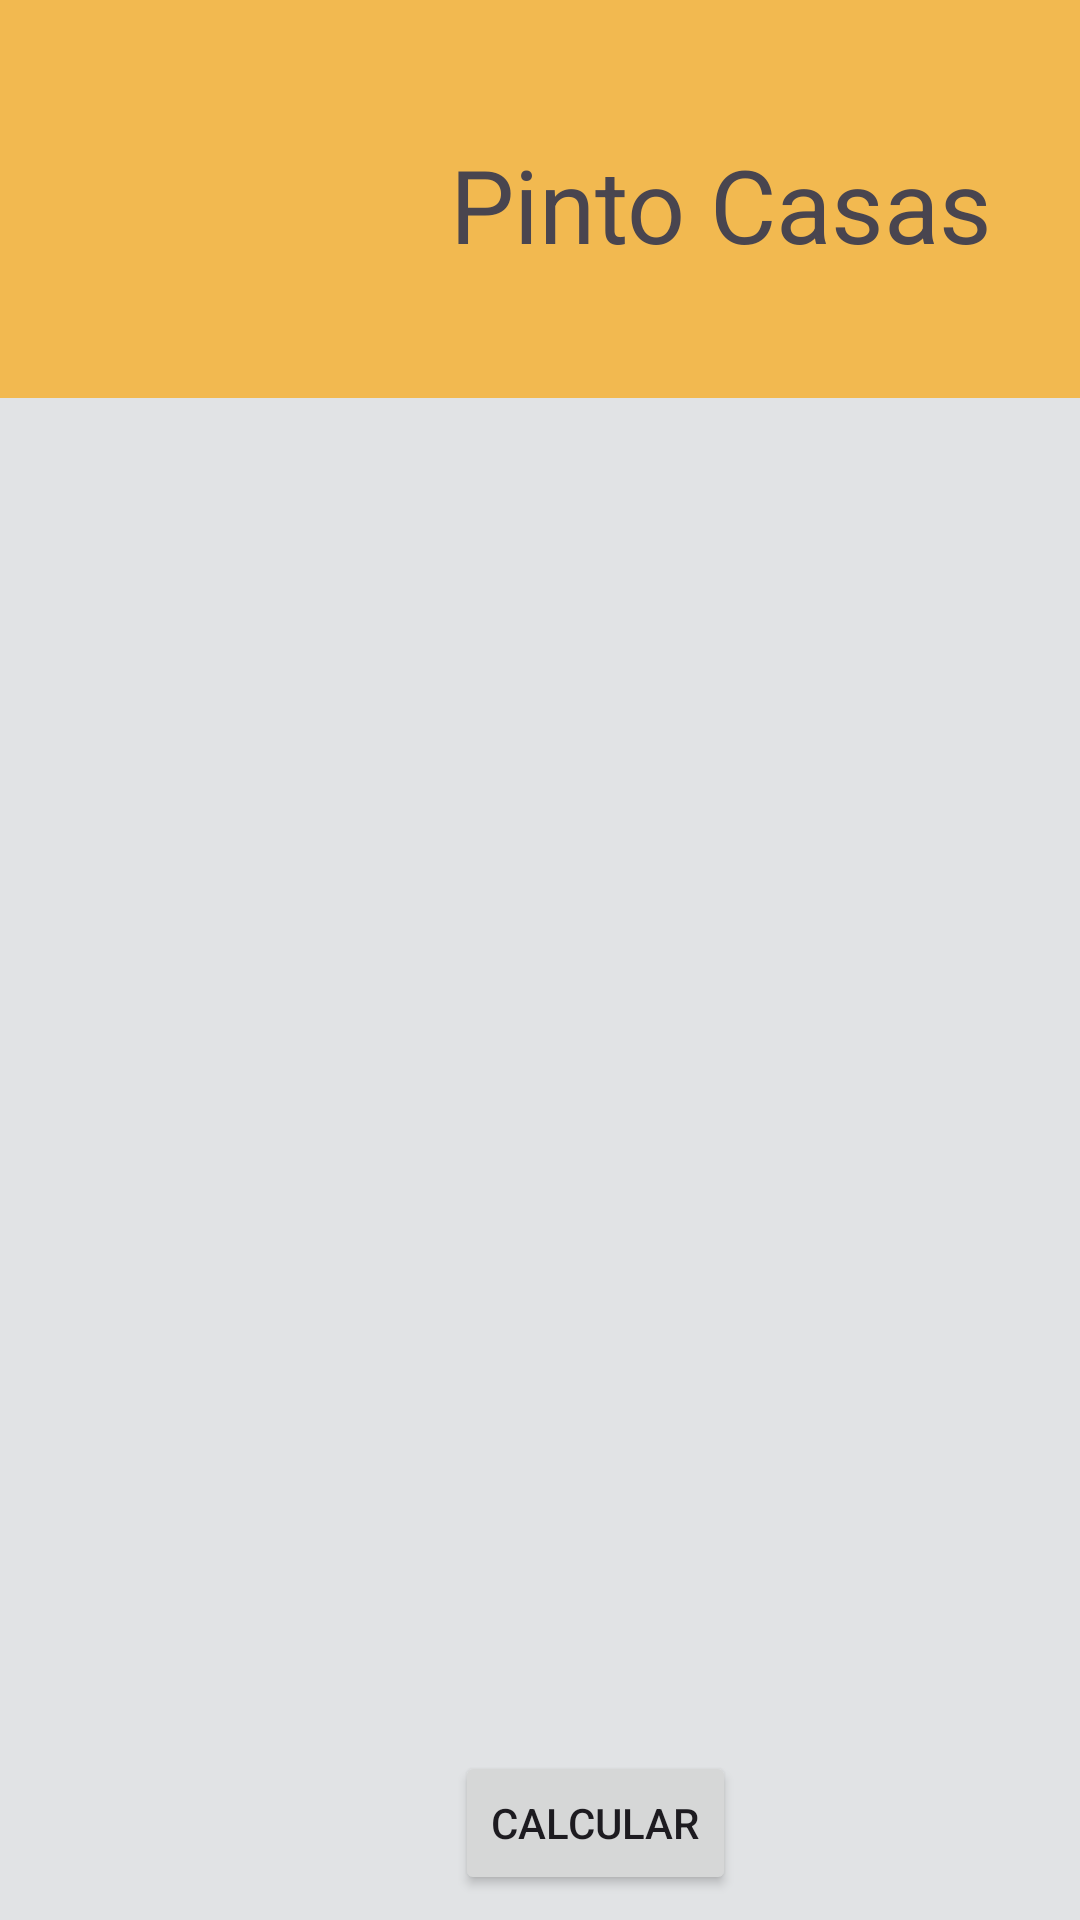

Produce the Android XML layout that renders to this screen, including the resource entries it uses.
<!-- AndroidManifest.xml: application theme Theme.Ejemplo04Santos2023 -->
<!-- res/layout/activity_main2.xml -->
<?xml version="1.0" encoding="utf-8"?>
<androidx.constraintlayout.widget.ConstraintLayout xmlns:android="http://schemas.android.com/apk/res/android"
    xmlns:app="http://schemas.android.com/apk/res-auto"
    xmlns:tools="http://schemas.android.com/tools"
    android:layout_width="match_parent"
    android:layout_height="match_parent"
    tools:context=".MainActivity2">

    <androidx.constraintlayout.widget.ConstraintLayout
        android:id="@+id/constraintLayout2"
        android:layout_width="414dp"
        android:layout_height="553dp"
        android:background="@color/material_dynamic_neutral90"
        app:layout_constraintBottom_toBottomOf="parent"
        app:layout_constraintEnd_toEndOf="parent"
        app:layout_constraintHorizontal_bias="0.5"
        app:layout_constraintStart_toStartOf="parent"
        app:layout_constraintTop_toBottomOf="@+id/constraintLayout"
        app:layout_constraintVertical_bias="0.5">

        <Button
            android:id="@+id/BTCalcular"
            android:layout_width="wrap_content"
            android:layout_height="wrap_content"
            android:text="Calcular"
            app:layout_constraintBottom_toBottomOf="parent"
            app:layout_constraintEnd_toEndOf="parent"
            app:layout_constraintHorizontal_bias="0.557"
            app:layout_constraintStart_toStartOf="parent"
            app:layout_constraintTop_toTopOf="parent"
            app:layout_constraintVertical_bias="0.893" />
    </androidx.constraintlayout.widget.ConstraintLayout>

    <androidx.constraintlayout.widget.ConstraintLayout
        android:id="@+id/constraintLayout"
        android:layout_width="412dp"
        android:layout_height="178dp"
        android:background="@color/color4"
        app:layout_constraintBottom_toTopOf="@+id/constraintLayout2"
        app:layout_constraintEnd_toEndOf="parent"
        app:layout_constraintHorizontal_bias="0.5"
        app:layout_constraintStart_toStartOf="parent"
        app:layout_constraintTop_toTopOf="parent"
        app:layout_constraintVertical_bias="0.5">

        <TextView
            android:id="@+id/textView2"
            android:layout_width="wrap_content"
            android:layout_height="wrap_content"
            android:text="Pinto Casas"
            android:textSize="34sp"
            app:layout_constraintBottom_toBottomOf="parent"
            app:layout_constraintEnd_toEndOf="parent"
            app:layout_constraintHorizontal_bias="0.761"
            app:layout_constraintStart_toStartOf="parent"
            app:layout_constraintTop_toTopOf="parent"
            app:layout_constraintVertical_bias="0.684" />

    </androidx.constraintlayout.widget.ConstraintLayout>
</androidx.constraintlayout.widget.ConstraintLayout>
<!-- resources referenced by this layout -->
<resources>
  <color name="color4">#F2B950</color>
  <style name="Theme.Ejemplo04Santos2023" parent="Base.Theme.Ejemplo04Santos2023" />
  <style name="Base.Theme.Ejemplo04Santos2023" parent="Theme.Material3.DayNight.NoActionBar">
          
          
      </style>
</resources>
